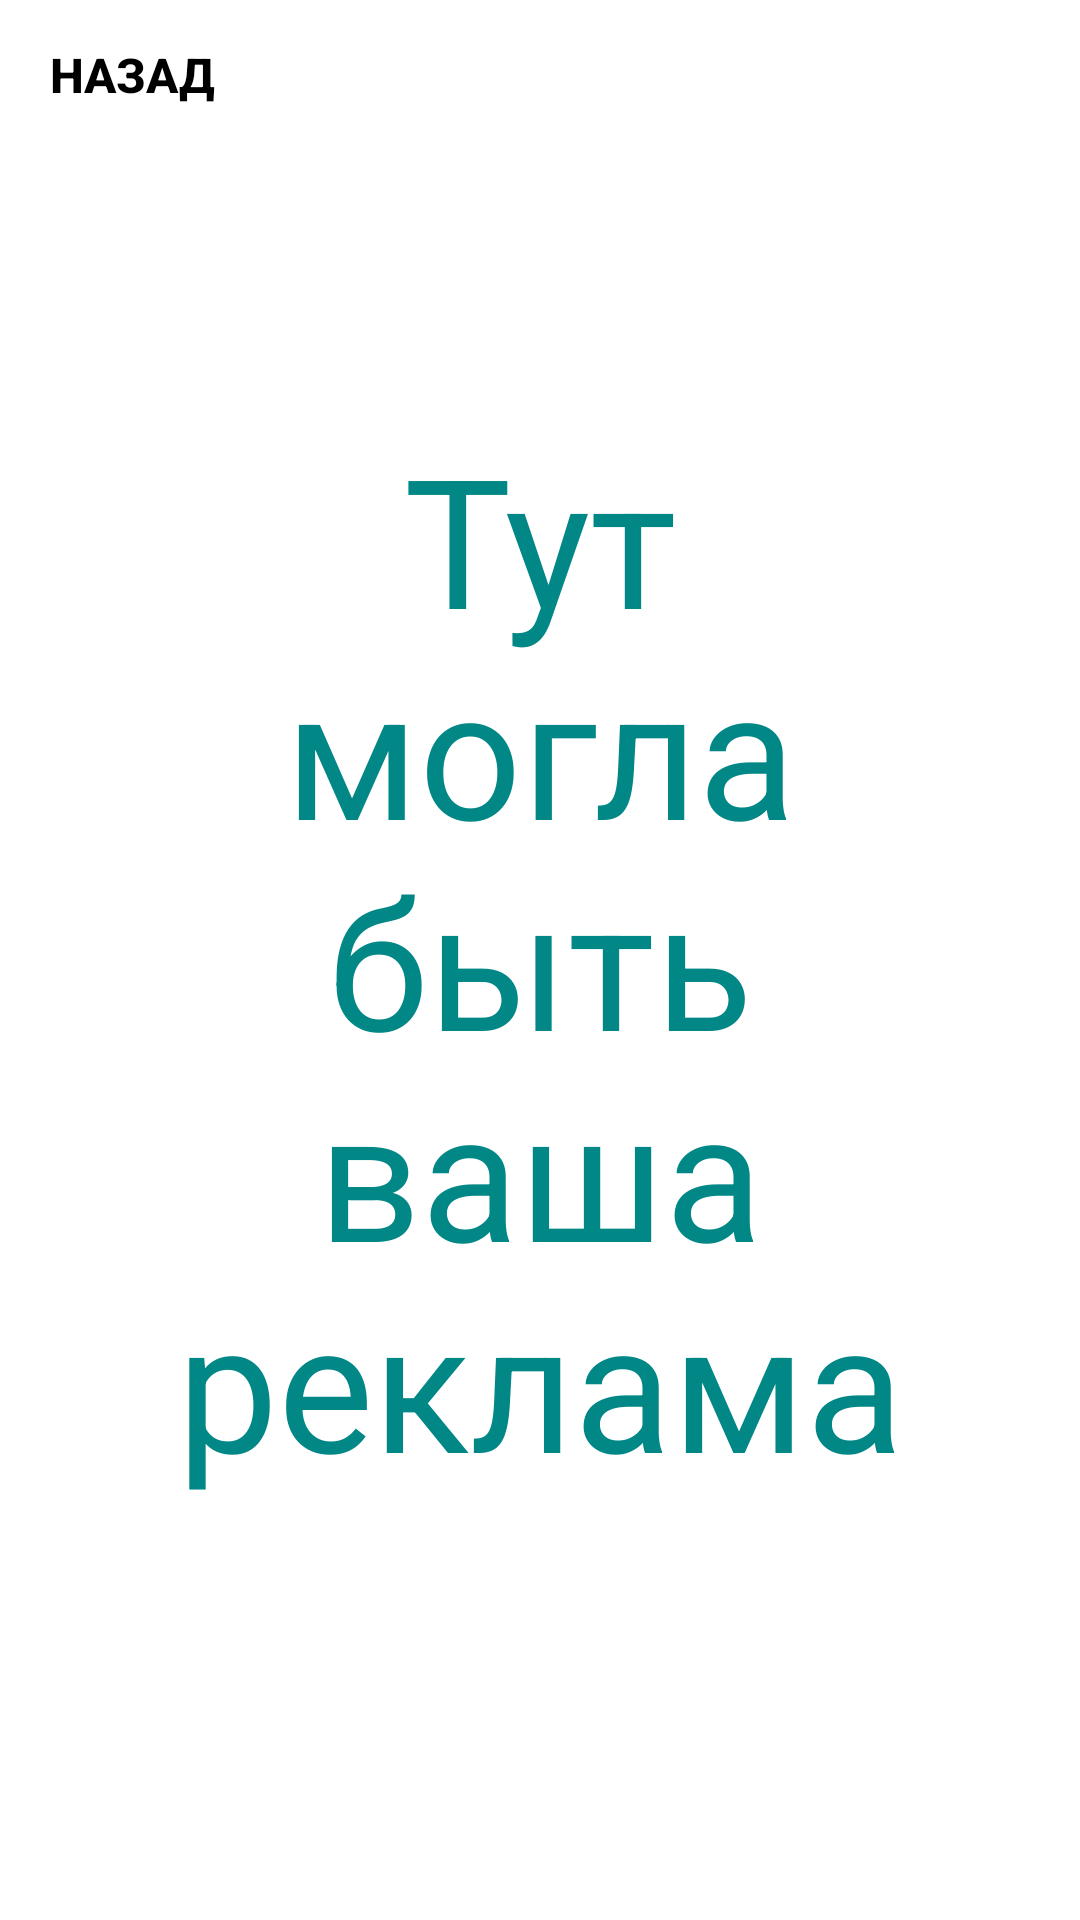

Android layout source for this screen:
<!-- AndroidManifest.xml: application theme Theme.MyTima -->
<!-- res/layout/activity_list2.xml -->
<?xml version="1.0" encoding="utf-8"?>
<androidx.constraintlayout.widget.ConstraintLayout xmlns:android="http://schemas.android.com/apk/res/android"
    xmlns:app="http://schemas.android.com/apk/res-auto"
    xmlns:tools="http://schemas.android.com/tools"
    android:layout_width="match_parent"
    android:layout_height="match_parent"
    tools:context=".ListActivity2">

    <TextView
        android:id="@+id/textView2"
        android:layout_width="250dp"
        android:layout_height="600dp"
        android:text="Тут могла быть ваша реклама"
        android:gravity="center"
        android:textSize="60sp"
        android:textColor="@color/design_default_color_secondary_variant"

        app:layout_constraintBottom_toBottomOf="parent"
        app:layout_constraintEnd_toEndOf="parent"
        app:layout_constraintStart_toStartOf="parent"
        app:layout_constraintTop_toTopOf="parent" />

    <Button
        android:id="@+id/buttonBeck"
        android:layout_width="0dp"
        android:layout_height="50dp"
        android:layout_weight="1"
        android:background="@android:color/transparent"
        android:text="Назад"
        android:textColor="@color/black"
        android:textSize="16dp"
        android:textStyle="bold"
        app:layout_constraintStart_toStartOf="parent"
        app:layout_constraintTop_toTopOf="parent" />
</androidx.constraintlayout.widget.ConstraintLayout>
<!-- resources referenced by this layout -->
<resources>
  <color name="black">#FF000000</color>
  <style name="Theme.MyTima" parent="Theme.MaterialComponents.DayNight.NoActionBar">
          
          <item name="colorPrimary">@color/purple_500</item>
          <item name="colorPrimaryVariant">@color/purple_700</item>
          <item name="colorOnPrimary">@color/white</item>
          
          <item name="colorSecondary">@color/teal_200</item>
          <item name="colorSecondaryVariant">@color/teal_700</item>
          <item name="colorOnSecondary">@color/black</item>
          
          <item name="android:statusBarColor">?attr/colorPrimaryVariant</item>
          
      </style>
  <color name="purple_500">#FF6200EE</color>
  <color name="purple_700">#FF3700B3</color>
  <color name="white">#FFFFFFFF</color>
  <color name="teal_200">#FF03DAC5</color>
  <color name="teal_700">#FF018786</color>
</resources>
